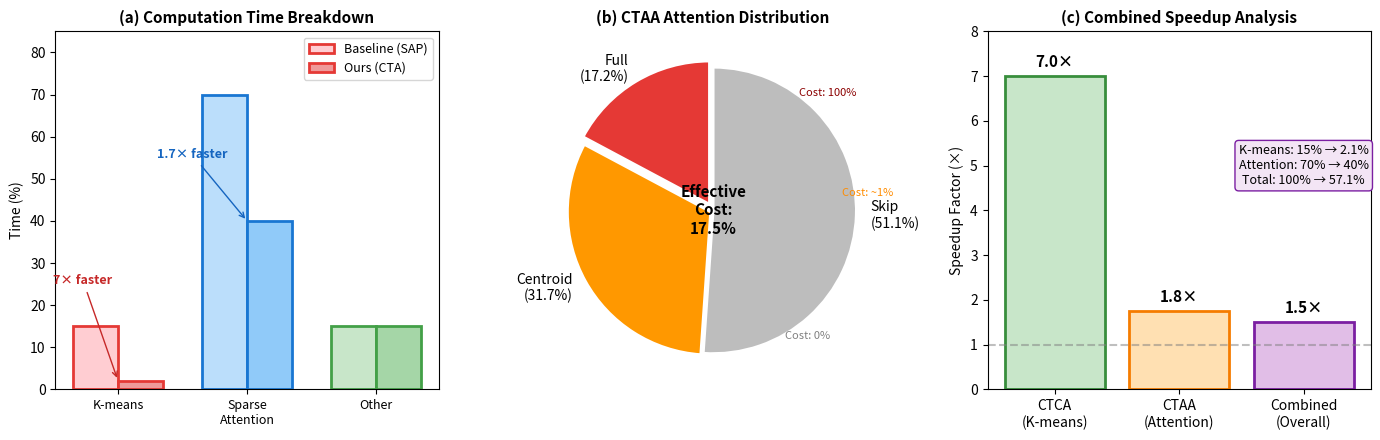

The matplotlib source for this figure:
#!/usr/bin/env python3
"""
Generate speedup analysis and breakdown visualization.
"""

import matplotlib.pyplot as plt
import matplotlib.patches as mpatches
import numpy as np

def create_speedup_analysis():
    fig, axes = plt.subplots(1, 3, figsize=(14, 4.5))

    # === Left: Component breakdown ===
    ax1 = axes[0]
    ax1.set_title('(a) Computation Time Breakdown', fontsize=11, fontweight='bold')

    # Baseline breakdown
    baseline_components = ['K-means', 'Sparse\nAttention', 'Other']
    baseline_values = [15, 70, 15]  # Percentages
    baseline_colors = ['#FFCDD2', '#BBDEFB', '#C8E6C9']

    # Our method breakdown
    ours_values = [2.1, 40, 15]  # K-means reduced 7x, attention reduced ~1.7x

    x = np.arange(len(baseline_components))
    width = 0.35

    bars1 = ax1.bar(x - width/2, baseline_values, width, label='Baseline (SAP)',
                    color=baseline_colors, edgecolor=['#E53935', '#1976D2', '#43A047'], linewidth=2)
    bars2 = ax1.bar(x + width/2, ours_values, width, label='Ours (CTA)',
                    color=['#EF9A9A', '#90CAF9', '#A5D6A7'],
                    edgecolor=['#E53935', '#1976D2', '#43A047'], linewidth=2)

    ax1.set_ylabel('Time (%)', fontsize=10)
    ax1.set_xticks(x)
    ax1.set_xticklabels(baseline_components, fontsize=9)
    ax1.legend(fontsize=9, loc='upper right')
    ax1.set_ylim(0, 85)

    # Add speedup annotations
    ax1.annotate('7× faster', xy=(0, 2.1), xytext=(-0.5, 25),
                fontsize=9, color='#C62828', fontweight='bold',
                arrowprops=dict(arrowstyle='->', color='#C62828'))
    ax1.annotate('1.7× faster', xy=(1, 40), xytext=(0.3, 55),
                fontsize=9, color='#1565C0', fontweight='bold',
                arrowprops=dict(arrowstyle='->', color='#1565C0'))

    # === Middle: CTAA tier distribution pie ===
    ax2 = axes[1]
    ax2.set_title('(b) CTAA Attention Distribution', fontsize=11, fontweight='bold')

    sizes = [17.2, 31.7, 51.1]
    labels = ['Full\n(17.2%)', 'Centroid\n(31.7%)', 'Skip\n(51.1%)']
    colors = ['#E53935', '#FF9800', '#BDBDBD']
    explode = (0.05, 0.02, 0)

    wedges, texts, autotexts = ax2.pie(sizes, explode=explode, labels=labels, colors=colors,
                                        autopct='', startangle=90,
                                        wedgeprops=dict(edgecolor='white', linewidth=2))

    # Add cost annotations
    ax2.text(0.6, 0.8, 'Cost: 100%', fontsize=8, color='darkred')
    ax2.text(0.9, 0.1, 'Cost: ~1%', fontsize=8, color='darkorange')
    ax2.text(0.5, -0.9, 'Cost: 0%', fontsize=8, color='gray')

    # Center text
    ax2.text(0, 0, 'Effective\nCost:\n17.5%', ha='center', va='center',
             fontsize=11, fontweight='bold')

    # === Right: Overall speedup ===
    ax3 = axes[2]
    ax3.set_title('(c) Combined Speedup Analysis', fontsize=11, fontweight='bold')

    components = ['CTCA\n(K-means)', 'CTAA\n(Attention)', 'Combined\n(Overall)']
    speedups = [7.0, 1.75, 1.5]  # Conservative estimates
    colors = ['#C8E6C9', '#FFE0B2', '#E1BEE7']
    edge_colors = ['#388E3C', '#F57C00', '#7B1FA2']

    bars = ax3.bar(components, speedups, color=colors, edgecolor=edge_colors, linewidth=2)

    ax3.set_ylabel('Speedup Factor (×)', fontsize=10)
    ax3.set_ylim(0, 8)
    ax3.axhline(y=1, color='gray', linestyle='--', alpha=0.5)

    # Add value labels
    for bar, val in zip(bars, speedups):
        ax3.text(bar.get_x() + bar.get_width()/2, bar.get_height() + 0.2,
                f'{val:.1f}×', ha='center', fontsize=11, fontweight='bold')

    # Add breakdown annotation
    ax3.text(2, 5, 'K-means: 15% → 2.1%\nAttention: 70% → 40%\nTotal: 100% → 57.1%',
             fontsize=9, ha='center', va='center',
             bbox=dict(boxstyle='round', facecolor='#F3E5F5', edgecolor='#7B1FA2'))

    plt.tight_layout()
    plt.savefig('fig_speedup_analysis.pdf', dpi=300, bbox_inches='tight')
    plt.savefig('fig_speedup_analysis.png', dpi=300, bbox_inches='tight')
    print("Saved: fig_speedup_analysis.pdf, fig_speedup_analysis.png")

if __name__ == "__main__":
    create_speedup_analysis()
